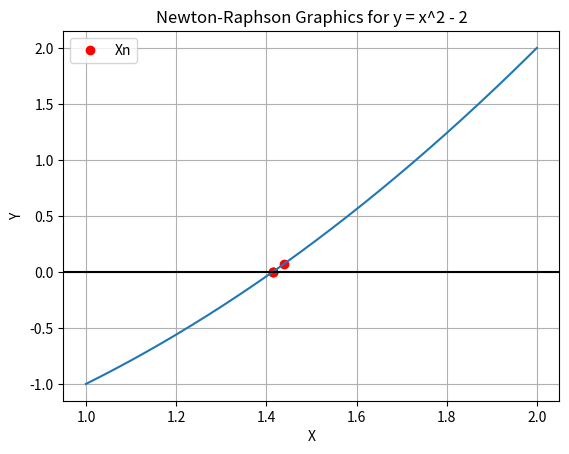

This chart was generated by the following Python code:
import matplotlib.pyplot as plt
import numpy as np

if __name__ == "__main__":
    def function(x):
        return x**2-2 # The main function
    def derivative(x):
        return 2*x # The derivative of the main function

def newton(function, derivative, x0, tolerance, number_of_max_iterations=100):
    x1 = 0

    if abs(x0-x1)<= tolerance and abs((x0-x1)/x0)<= tolerance:
        return x0

    print("k\t x0\t\t function(x0)")
    k = 1

    while k <= number_of_max_iterations:
        x1 = x0 - (function(x0)/derivative(x0))
        print("x%d\t%e\t%e"%(k,x1,function(x1)))

        if abs(x0-x1)<= tolerance and abs((x0-x1)/x0)<= tolerance:
            plt.plot(x0, function(x0), 'or')
            return x1

        x0 = x1
        k = k + 1
        plt.plot(x0, function(x0), 'or')

        # Stops the method if it hits the number of maximum iterations
        if k > number_of_max_iterations:
            print("ERROR: Exceeded max number of iterations")

    return x1 # Returns the value

sqrt = newton(function, derivative, 1.7, 0.0000001)
print("The approximate value of x is: "+str(sqrt))

# Plotting configuration
u = np.arange(1.0, 2.0, 0.0001) # Setting up values for x in the plot
w = u**2 - 2 # Define the main function again

plt.plot(u, w)
plt.axhline(y=0.0, color='black', linestyle='-')
plt.title('Newton-Raphson Graphics for' + ' y = x^2 - 2')
plt.xlabel('X')
plt.ylabel('Y')
plt.grid(True)
plt.legend(['Xn'], loc='upper left')
plt.show()